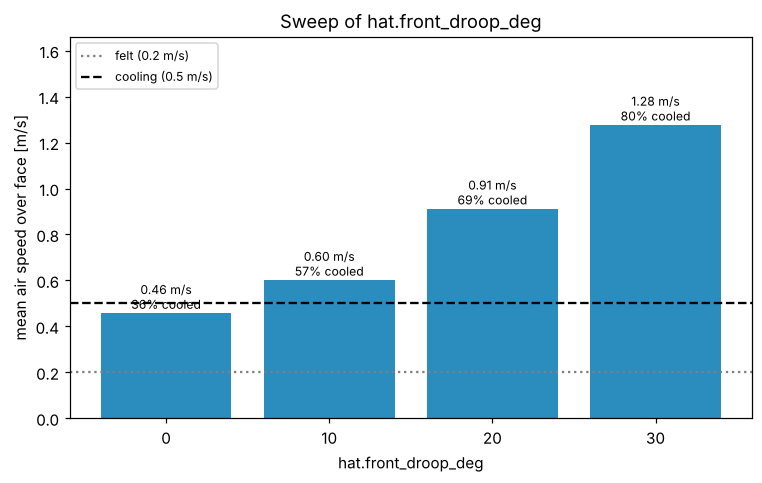

The table this chart was drawn from, first rows:
value, headline, face_mean_speed, face_max_speed, face_fraction_perceptible, face_fraction_cooling, probe forehead, probe left eye, probe right eye, probe nose tip, probe left cheek, probe right cheek, probe mouth, probe chin
0, PARTLY - air reaches the face but it is …, 0.4565, 2.169, 0.7762, 0.3609, 0.6288, 0.6391, 0.6251, 2.18, 0.6774, 0.5155, 0.1196, 0.1409
10, YES - most of the face gets a cooling br…, 0.6009, 2.431, 0.8306, 0.565, 1.003, 0.821, 0.8105, 2.455, 0.7718, 0.7456, 0.1447, 0.141
20, YES - most of the face gets a cooling br…, 0.9111, 2.17, 0.8708, 0.6927, 2.024, 1.776, 1.217, 2.186, 1.544, 1.071, 0.1022, 0.1329
30, YES - most of the face gets a cooling br…, 1.276, 2.571, 0.9141, 0.7975, 2.462, 2.04, 1.972, 2.47, 1.856, 2.059, 0.08211, 0.1215
